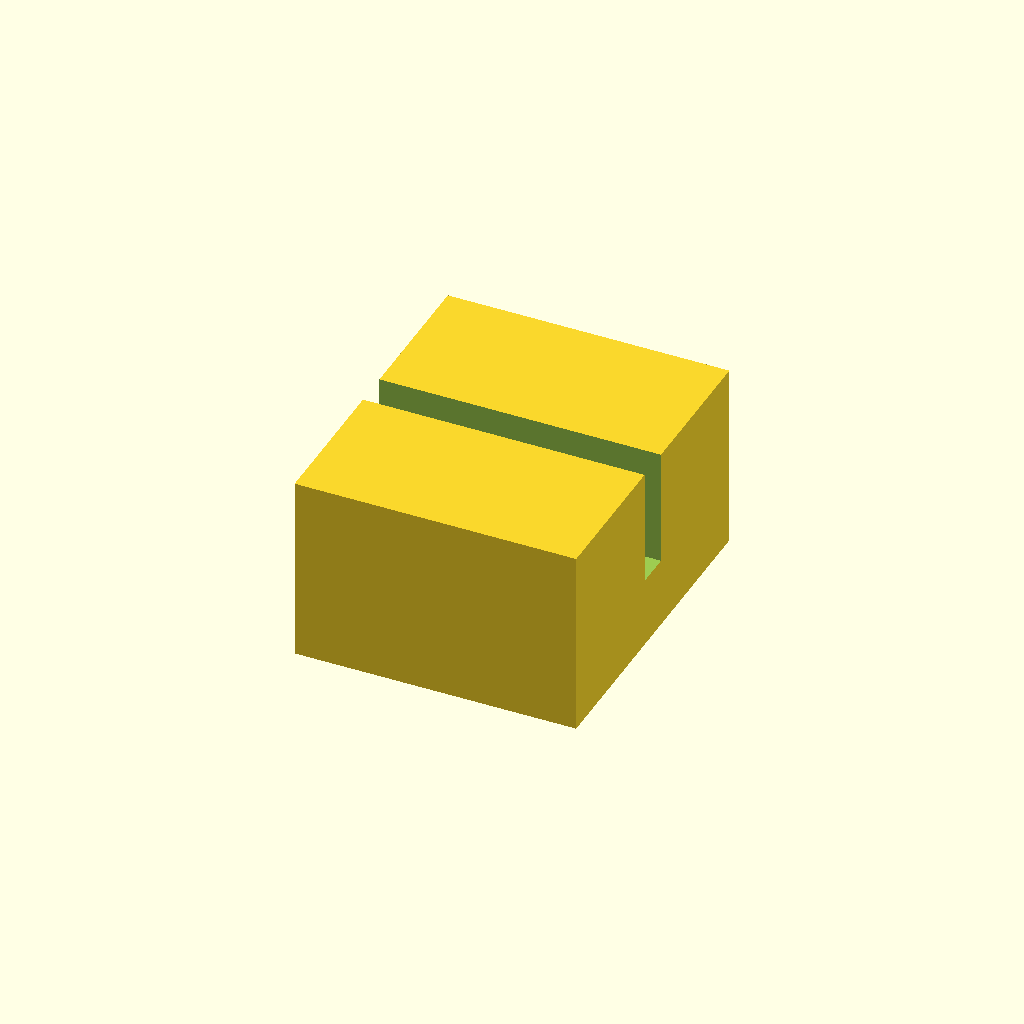
Cell 1: rendered with the file's own defaults.
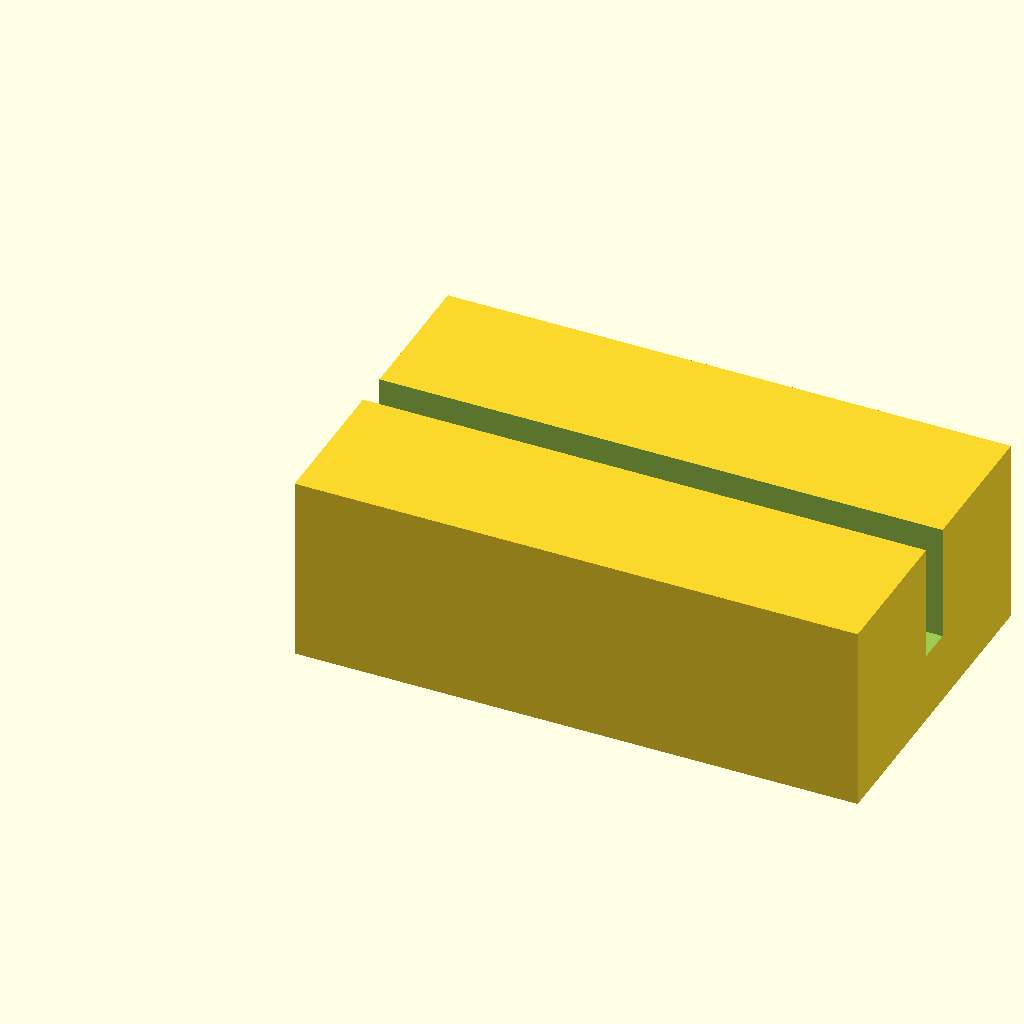
Cell 2 — block_l set to 24, the other parameters unchanged.
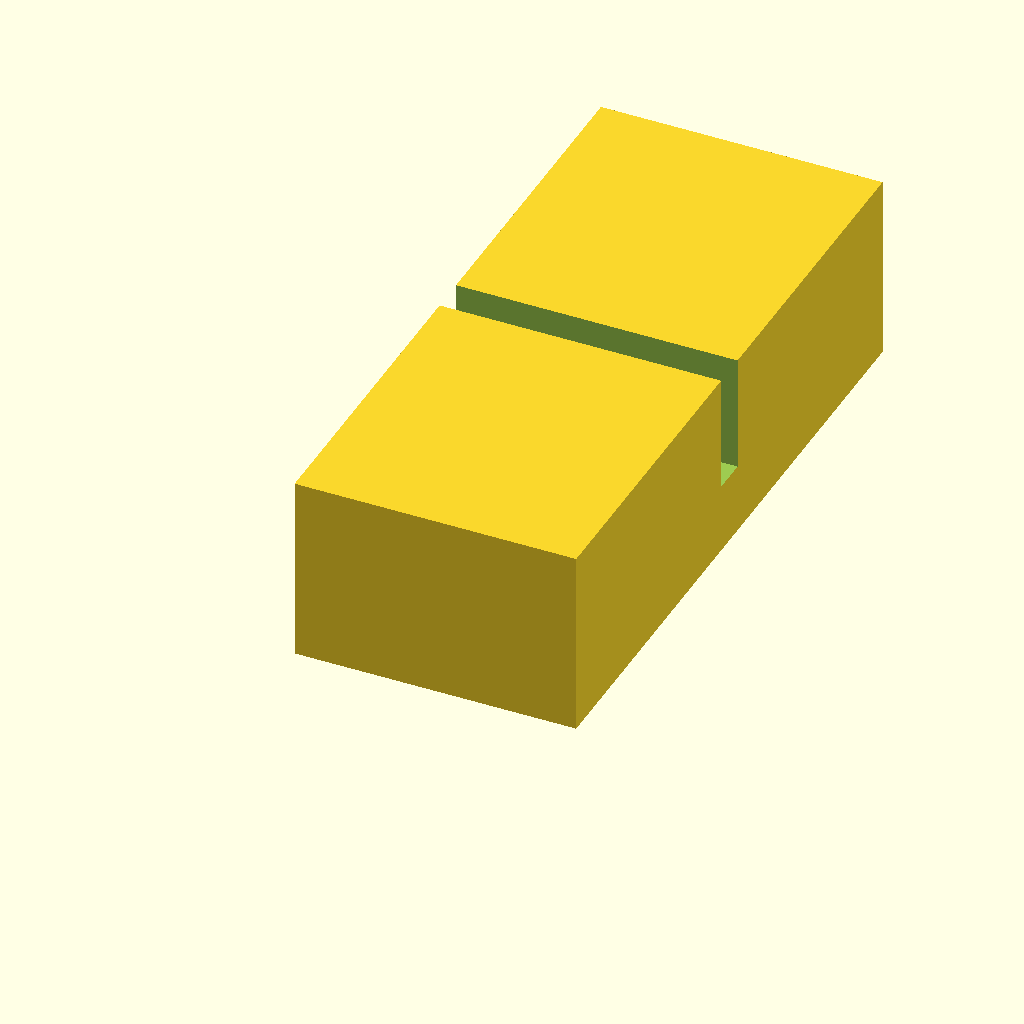
Cell 3: the same model with block_w = 28.
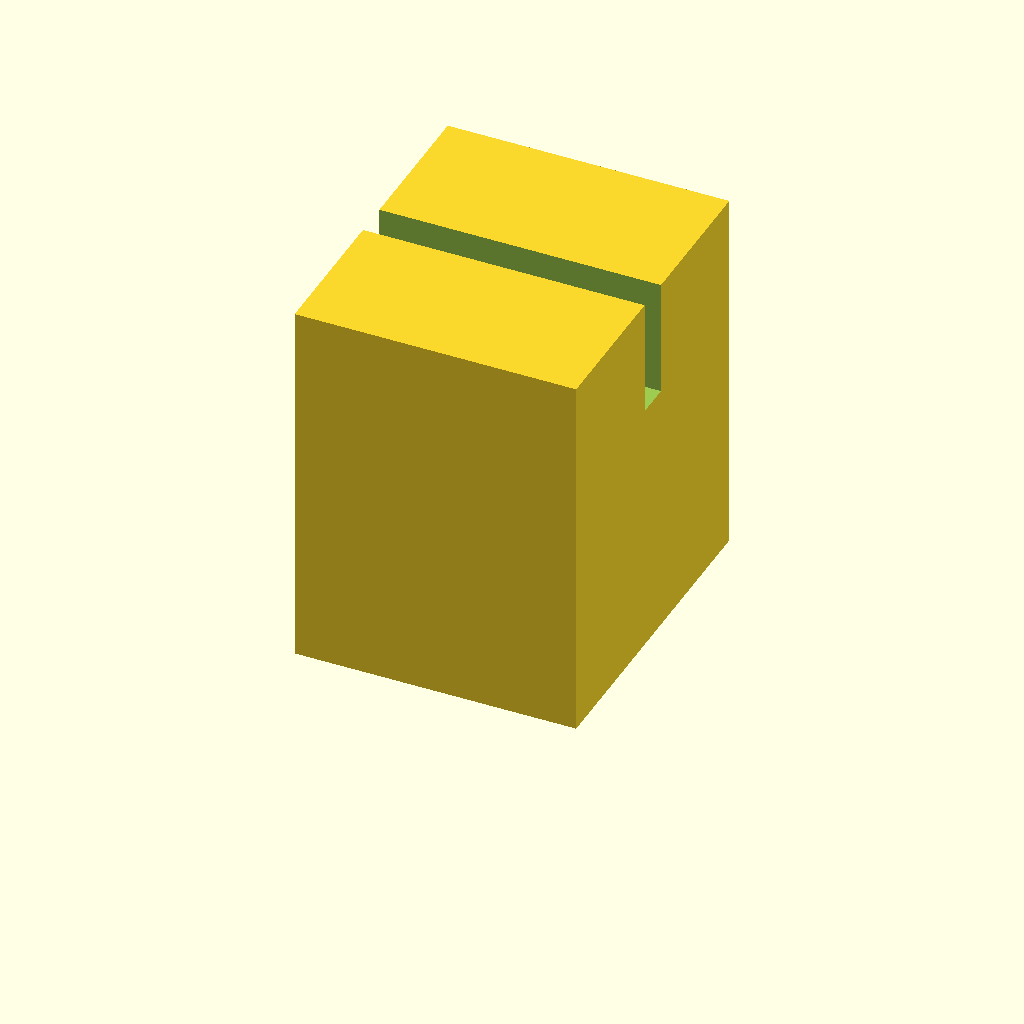
Cell 4: the same model with block_h = 16.
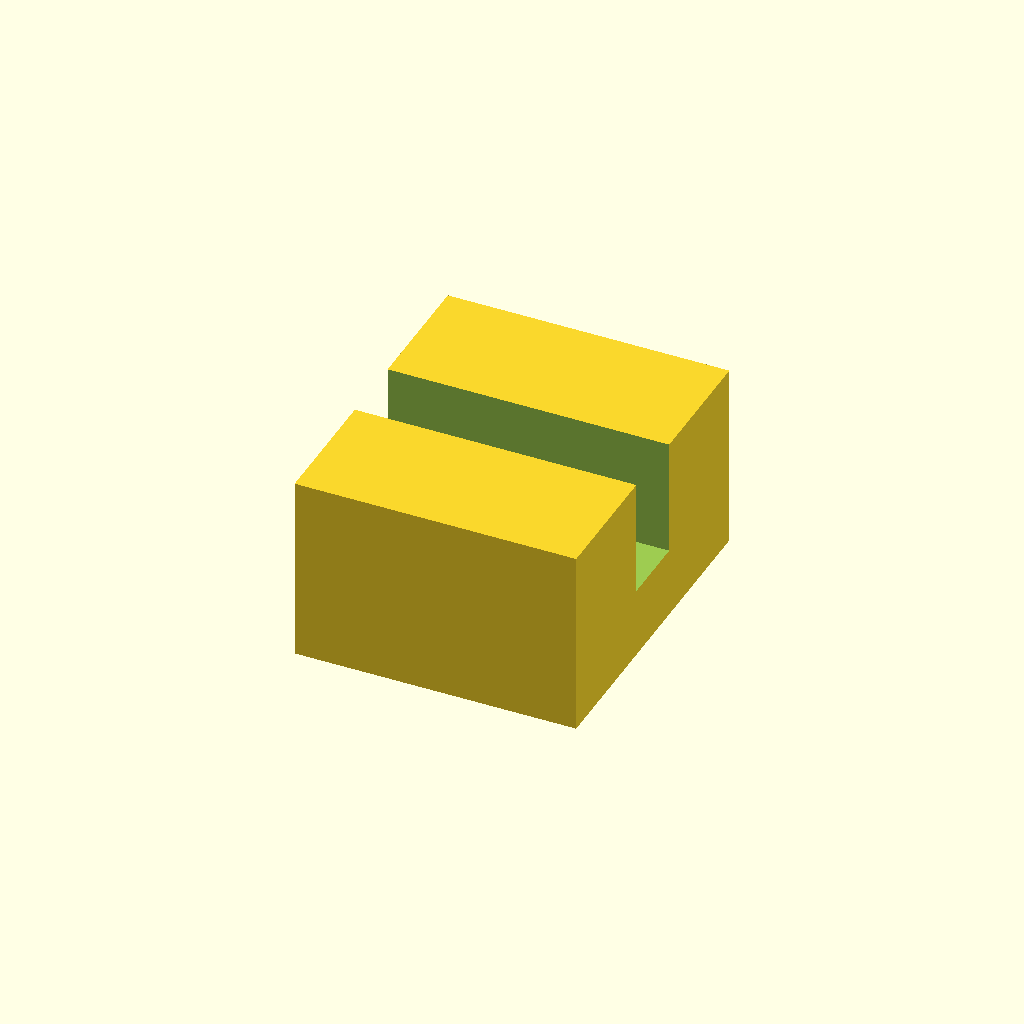
Cell 5: slot_w = 3 (everything else at default).
One fixed orthographic camera (rotation 55°, 0°, 25°; colour scheme Cornfield) for every cell.
Source of the model, optional_data/data/scale1/microfeatures/part_0032.scad:
$fn = 32;

// ----------------------------------------------------------------------
// Micro clip: slotted block, 5-20 mm class
// ----------------------------------------------------------------------

// --- parameters (mm) ---
block_l = 12;             // block length, X
block_w = 14;             // block width, Y
block_h = 8;              // block height, Z
slot_w = 1.5;             // slot width
slot_d = 5;               // slot depth from the top

difference() {
  cube([block_l, block_w, block_h]);
  translate([-1, block_w / 2 - slot_w / 2, block_h - slot_d])
    cube([block_l + 2, slot_w, slot_d + 1]);
}
Customizer parameters (derived from the source; name, type, default, range or options):
block_l: number, default 12
block_w: number, default 14
block_h: number, default 8
slot_w: number, default 1.5
slot_d: number, default 5
